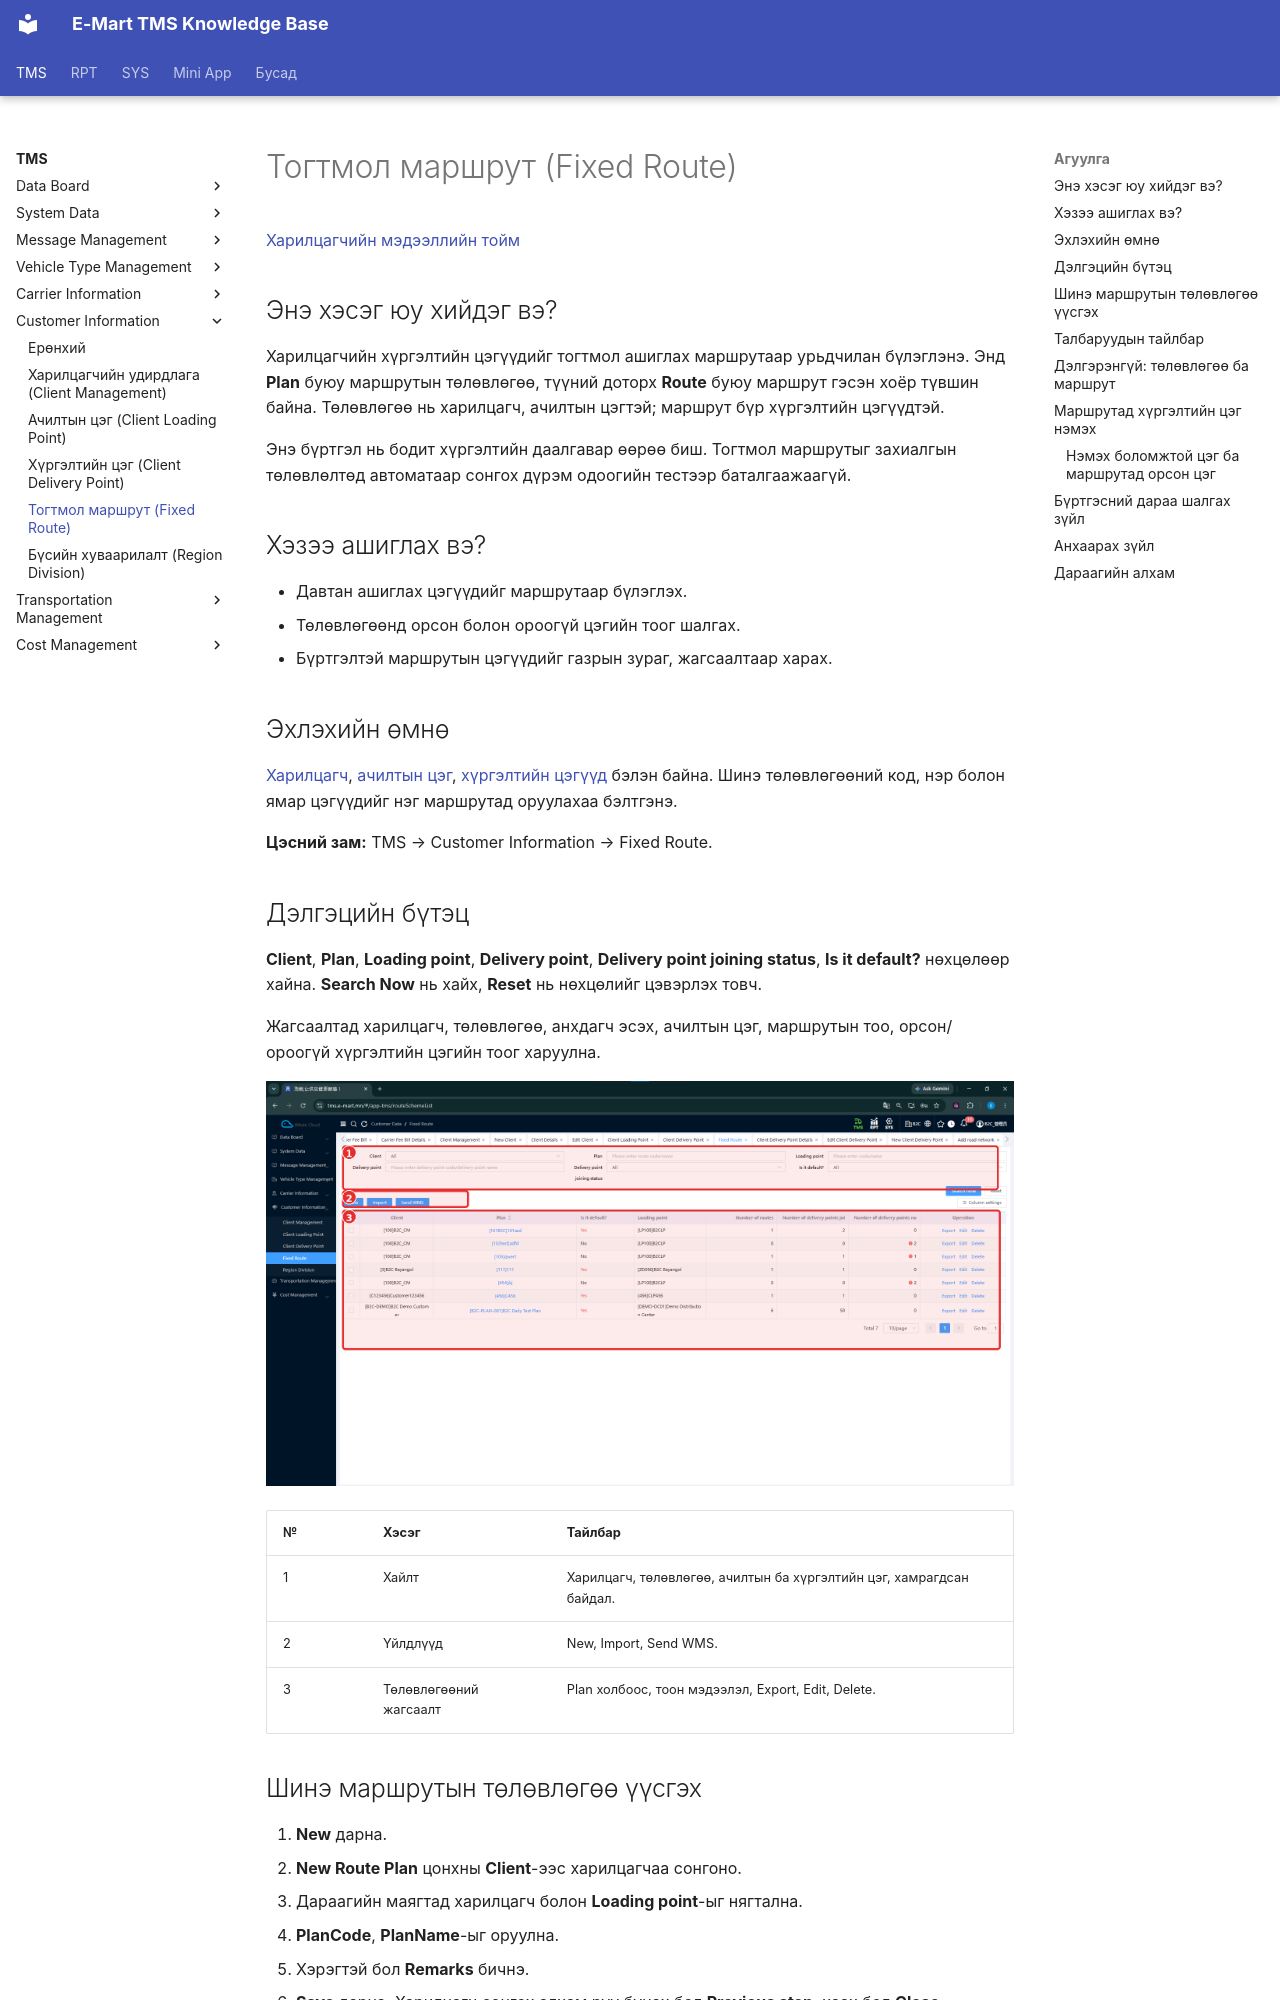

repository: ikhgurval-stack/tms_user_guide · page: tms/customer-information/fixed-route/index.html · generator: mkdocs

# Тогтмол маршрут (Fixed Route)

[Харилцагчийн мэдээллийн тойм](../customer-information.md)

## Энэ хэсэг юу хийдэг вэ?

Харилцагчийн хүргэлтийн цэгүүдийг тогтмол ашиглах маршрутаар урьдчилан бүлэглэнэ. Энд **Plan** буюу маршрутын төлөвлөгөө, түүний доторх **Route** буюу маршрут гэсэн хоёр түвшин байна. Төлөвлөгөө нь харилцагч, ачилтын цэгтэй; маршрут бүр хүргэлтийн цэгүүдтэй.

Энэ бүртгэл нь бодит хүргэлтийн даалгавар өөрөө биш. Тогтмол маршрутыг захиалгын төлөвлөлтөд автоматаар сонгох дүрэм одоогийн тестээр баталгаажаагүй.

## Хэзээ ашиглах вэ?

- Давтан ашиглах цэгүүдийг маршрутаар бүлэглэх.
- Төлөвлөгөөнд орсон болон ороогүй цэгийн тоог шалгах.
- Бүртгэлтэй маршрутын цэгүүдийг газрын зураг, жагсаалтаар харах.

## Эхлэхийн өмнө

[Харилцагч](client-management.md), [ачилтын цэг](client-loading-point.md), [хүргэлтийн цэгүүд](client-delivery-point.md) бэлэн байна. Шинэ төлөвлөгөөний код, нэр болон ямар цэгүүдийг нэг маршрутад оруулахаа бэлтгэнэ.

**Цэсний зам:** TMS → Customer Information → Fixed Route.

## Дэлгэцийн бүтэц

**Client**, **Plan**, **Loading point**, **Delivery point**, **Delivery point joining status**, **Is it default?** нөхцөлөөр хайна. **Search Now** нь хайх, **Reset** нь нөхцөлийг цэвэрлэх товч.

Жагсаалтад харилцагч, төлөвлөгөө, анхдагч эсэх, ачилтын цэг, маршрутын тоо, орсон/ороогүй хүргэлтийн цэгийн тоог харуулна.

![Тогтмол маршрутын төлөвлөгөөнүүдийн хайлт, цэгийн тоо болон үйлдлүүд](../../assets/images/screenshots/tms/customer-information/fixed-route/01-fixed-route-list.png)

| № | Хэсэг | Тайлбар |
|---|---|---|
| 1 | Хайлт | Харилцагч, төлөвлөгөө, ачилтын ба хүргэлтийн цэг, хамрагдсан байдал. |
| 2 | Үйлдлүүд | New, Import, Send WMS. |
| 3 | Төлөвлөгөөний жагсаалт | Plan холбоос, тоон мэдээлэл, Export, Edit, Delete. |
